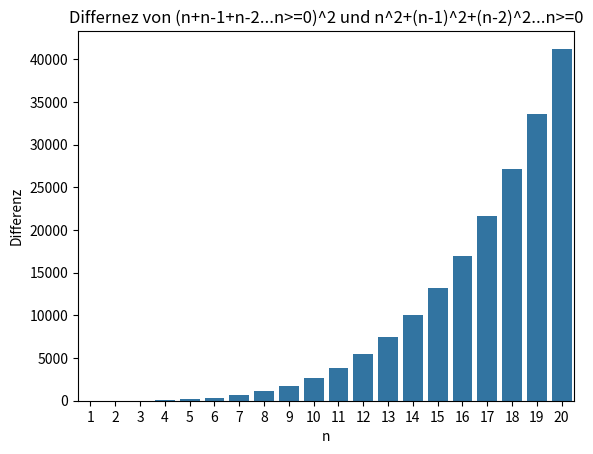

The script that saved this image:
# -*- coding: utf-8 -*-
"""
Created on Fri Aug 23 09:36:14 2024

[redacted]
"""

#Problem 6 Differenzen:
import math
import pandas as pd
import seaborn as sns
import matplotlib.pyplot as plt


def f(n = 100, plotten = True):
    plot = []
    for j in range(1,n+1):
        a=list(range(j+1))
        b=sum(range(j+1))**2
        for i in range(len(a)):
            a[i] = a[i]**2
        print(f"Für n={j} die Differenz ist {abs(b-sum(a))}")
        plot.append(abs(b-sum(a)))
    if plotten == True:
        df = pd.DataFrame({
            "x": range(1,len(plot)+1),
            "y": plot
            })
        ax = sns.barplot(data=df, x="x", y="y") 
        plt.xlabel("n")
        plt.ylabel("Differenz")
        plt.title("Differnez von (n+n-1+n-2...n>=0)^2 und n^2+(n-1)^2+(n-2)^2...n>=0")
        ticks = range(0, len(plot), math.ceil(len(plot)/20))
        ax.set_xticks(ticks)
        plt.show()
    
f(20)